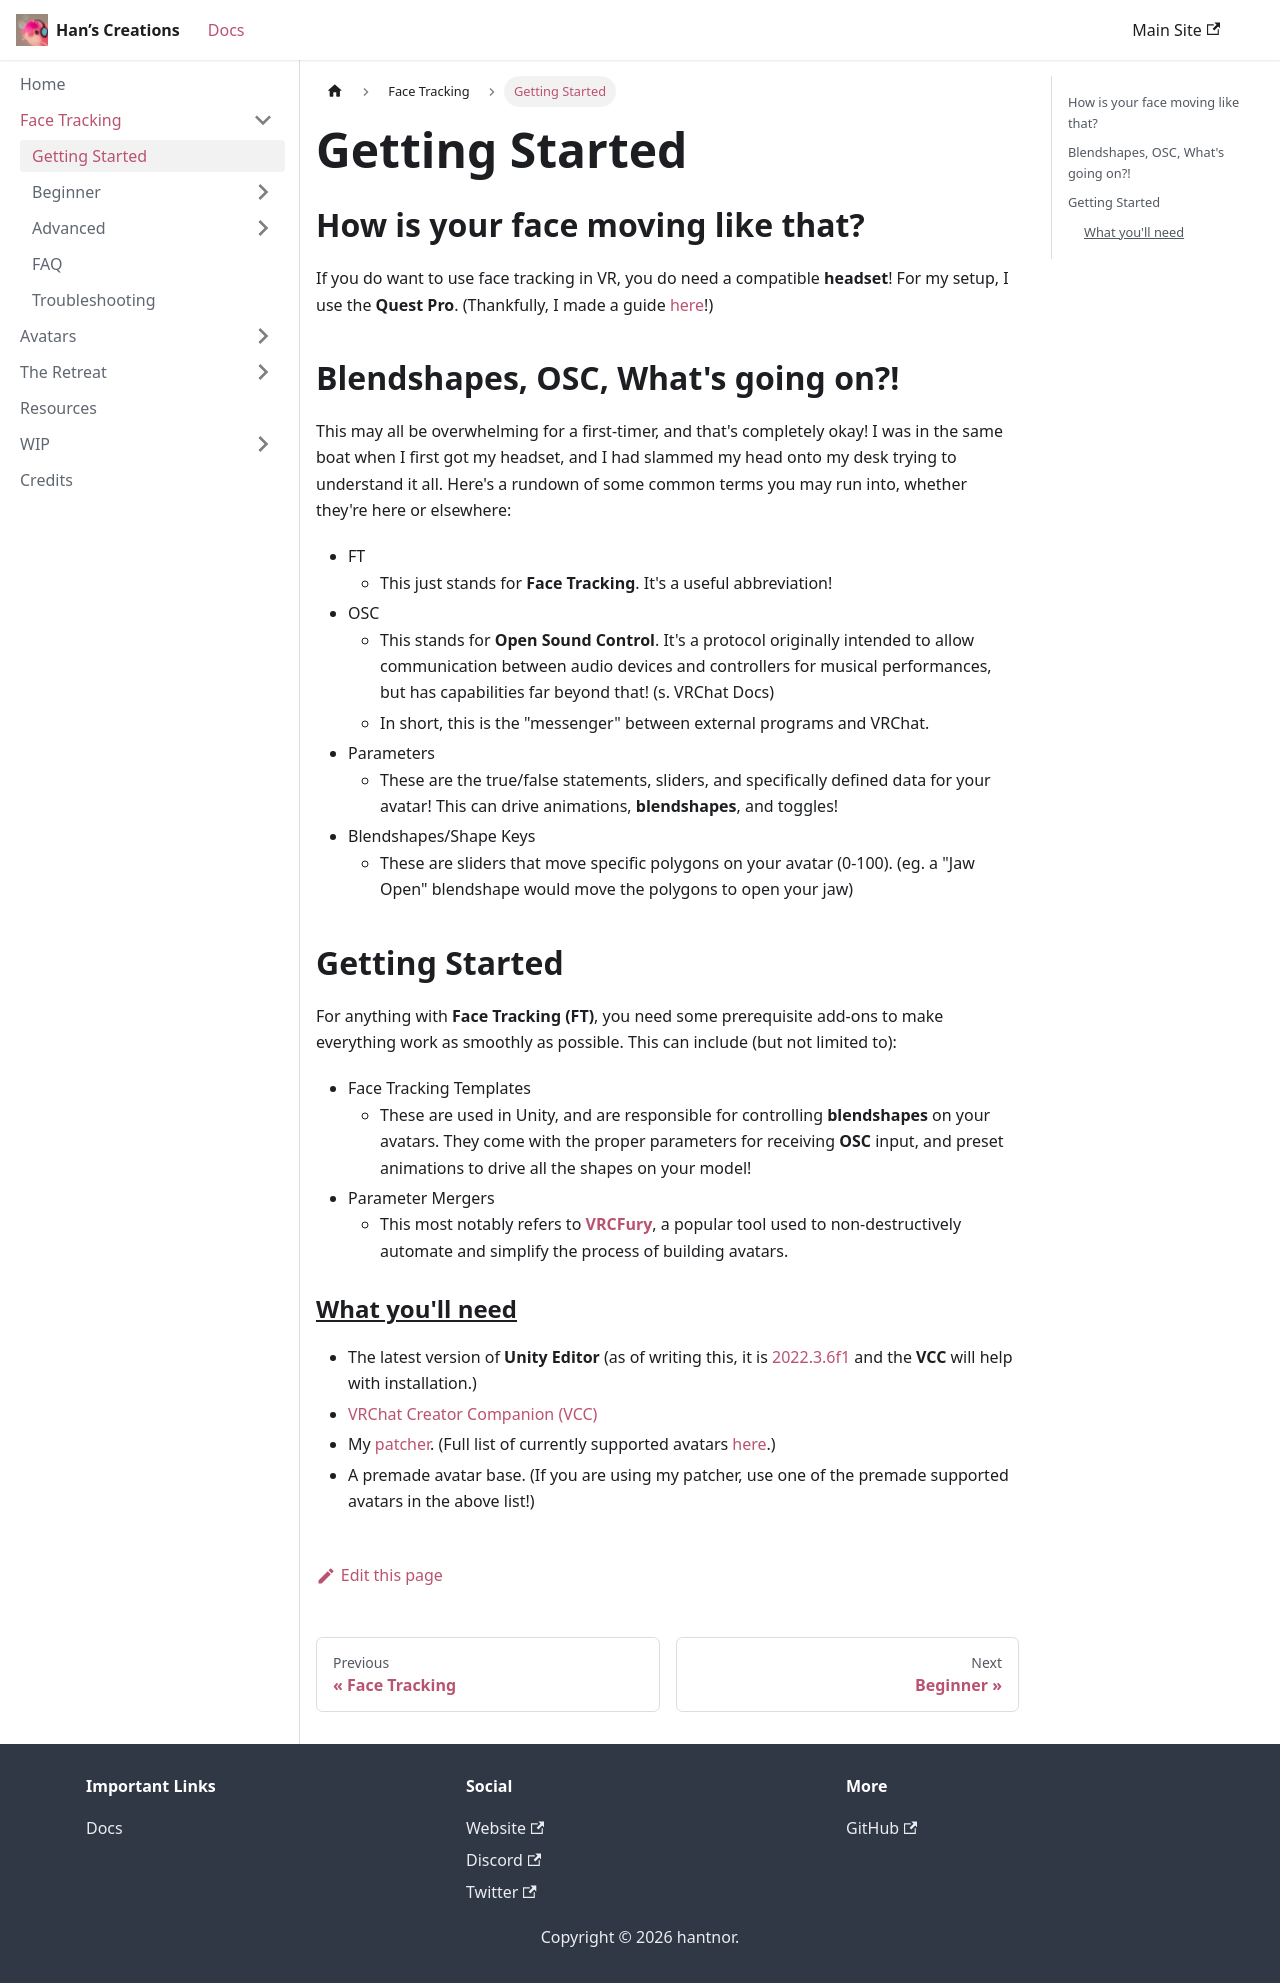

repository: hantnor/HanDocs · page: docs/Face Tracking/Getting Started/index.html · generator: docusaurus

---
sidebar_position: 1
---

## How is your face moving like that?

If you do want to use face tracking in VR, you do need a compatible **headset**! For my setup, I use the **Quest Pro**. (Thankfully, I made a guide [here](https://hantnor.github.io/HanDocs/docs/Face%20Tracking/Beginner/Quest%20Pro%20Setup)!)

## Blendshapes, OSC, What's going on?!

This may all be overwhelming for a first-timer, and that's completely okay! I was in the same boat when I first got my headset, and I had slammed my head onto my desk trying to understand it all. Here's a rundown of some common terms you may run into, whether they're here or elsewhere:

- FT
  - This just stands for **Face Tracking**. It's a useful abbreviation!
- OSC
  - This stands for **Open Sound Control**. It's a protocol originally intended to allow communication between audio devices and controllers for musical performances, but has capabilities far beyond that! (s. VRChat Docs)
  - In short, this is the "messenger" between external programs and VRChat.
- Parameters
  - These are the true/false statements, sliders, and specifically defined data for your avatar! This can drive animations, **blendshapes**, and toggles!
- Blendshapes/Shape Keys
  - These are sliders that move specific polygons on your avatar (0-100). (eg. a "Jaw Open" blendshape would move the polygons to open your jaw)

## Getting Started

For anything with **Face Tracking (FT)**, you need some prerequisite add-ons to make everything work as smoothly as possible. This can include (but not limited to):

- Face Tracking Templates
  - These are used in Unity, and are responsible for controlling **blendshapes** on your avatars. They come with the proper parameters for receiving **OSC** input, and preset animations to drive all the shapes on your model!
- Parameter Mergers
  - This most notably refers to [**VRCFury**](https://vrcfury.com), a popular tool used to non-destructively automate and simplify the process of building avatars. 

### <u>What you'll need</u>

- The latest version of **Unity Editor** (as of writing this, it is [2022.3.6f1](https://unity.com/releases/editor/whats-new/2022.3.6) and the **VCC** will help with installation.)
- [VRChat Creator Companion (VCC)](https://vrchat.com/download/vcc)
- My [patcher](https://github.com/hantnor/FTPatcher). (Full list of currently supported avatars [here](https://hantnor.gumroad.com).)
- A premade avatar base. (If you are using my patcher, use one of the premade supported avatars in the above list!)
